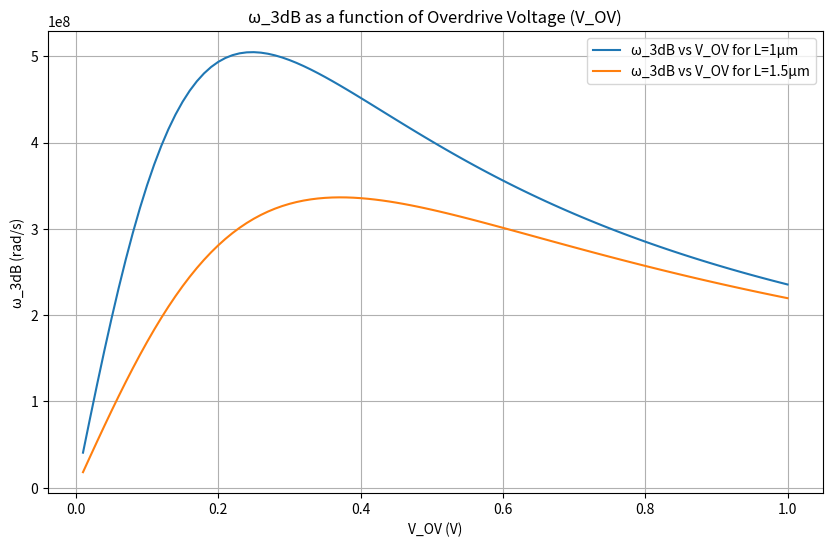
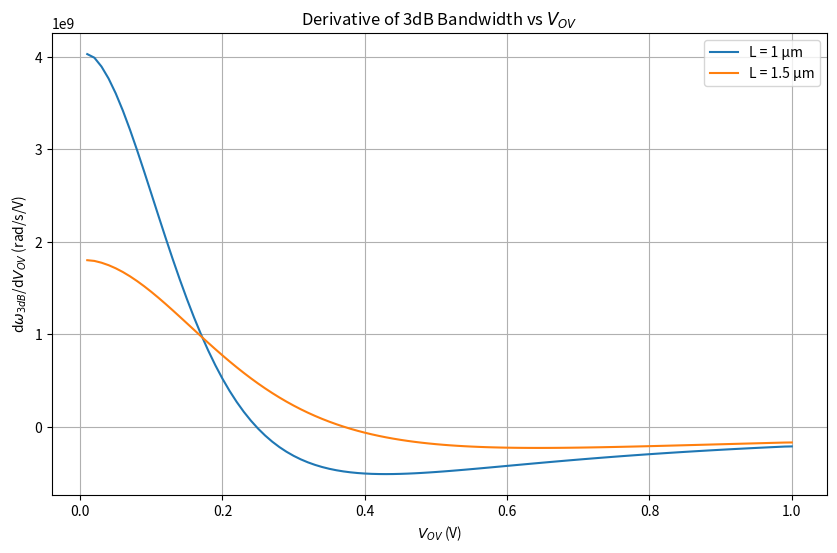

These figures' Python source, in order:
import numpy as np
import matplotlib.pyplot as plt

# Define the parameters
CL = 1e-12          # Capacitance in Farads
A_v0 = 4           # Gain
RD = 5e3            # Drain resistance in ohms
Rs = 10e3           # Source resistance in ohms
KP = 50e-6   # Transconductance parameter (μnCox)
Cox = 2.3e-3
mu_n = KP/Cox 
ID = 500e-6         # Drain current in Amps

# Define the range for VOV
VOV = np.linspace(0.01, 1, 100)  # Overdrive voltage range from 150mV to 800mV

# Define the function for omega_3dB
def omega_3dB(L, VOV):
    term1 = (2 / 3) * (L**2 * A_v0 * Rs / (RD * mu_n * VOV))
    term2 = (A_v0 * CL * VOV / (2 * ID))
    return 1 / (term1 + term2)

# Calculate omega_3dB for L = 1um and L = 1.5um
omega_3dB_L1 = omega_3dB(1e-6, VOV)
omega_3dB_L1_5 = omega_3dB(1.5e-6, VOV)

# Plot the function for omega_3dB
plt.figure(figsize=(10, 6))
plt.plot(VOV, omega_3dB_L1, label='ω_3dB vs V_OV for L=1μm')
plt.plot(VOV, omega_3dB_L1_5, label='ω_3dB vs V_OV for L=1.5μm')
plt.xlabel('V_OV (V)')
plt.ylabel('ω_3dB (rad/s)')
plt.title('ω_3dB as a function of Overdrive Voltage (V_OV)')
plt.legend()
plt.grid(True)
# plt.show()

# Using numerical differentiation
domega_3dB_dVOV_L1 = np.gradient(omega_3dB_L1, VOV)
domega_3dB_dVOV_L1_5 = np.gradient(omega_3dB_L1_5, VOV)

# Plotting the derivatives
plt.figure(figsize=(10, 6))
plt.plot(VOV, domega_3dB_dVOV_L1, label='L = 1 µm')
plt.plot(VOV, domega_3dB_dVOV_L1_5, label='L = 1.5 µm')
plt.xlabel('$V_{OV}$ (V)')
plt.ylabel('d$\omega_{3dB}$/d$V_{OV}$ (rad/s/V)')
plt.title('Derivative of 3dB Bandwidth vs $V_{OV}$')
plt.legend()
plt.grid(True)
plt.show()